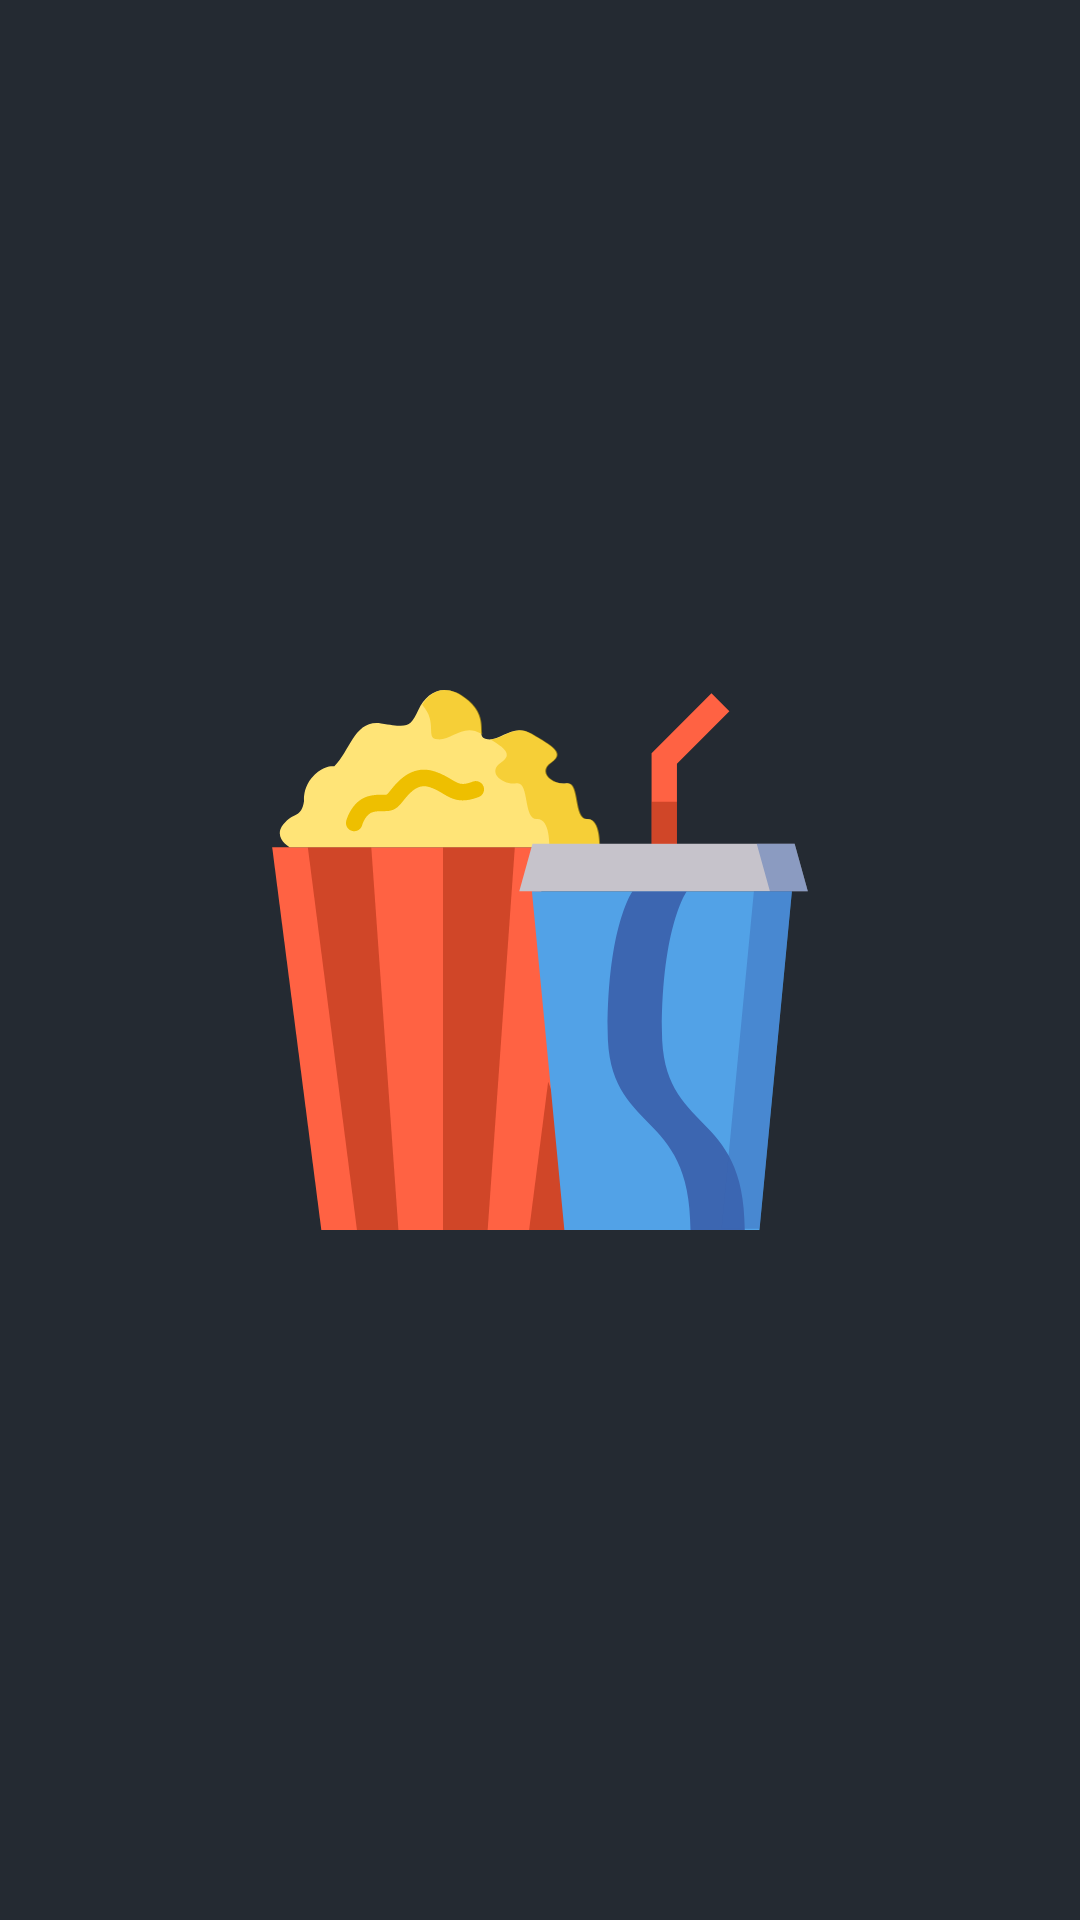

Android layout source for this screen:
<!-- AndroidManifest.xml: application theme Theme.MoviesApp -->
<!-- res/layout/fragment_splash.xml -->
<?xml version="1.0" encoding="utf-8"?>
<LinearLayout xmlns:android="http://schemas.android.com/apk/res/android"
    android:layout_width="match_parent"
    android:layout_height="match_parent"
    android:gravity="center"
    android:background="@color/brand_color">

    <ImageView
        android:layout_width="180dp"
        android:layout_height="180dp"
        android:src="@drawable/ic_popcorn"/>

</LinearLayout>
<!-- resources referenced by this layout -->
<resources>
  <color name="brand_color">#242A32</color>
  <!-- drawable ic_popcorn: vector/xml drawable (drawable, 3957 chars, omitted) -->
  <style name="Theme.MoviesApp" parent="Base.Theme.MoviesApp">
          <item name="android:statusBarColor">@color/brand_color</item>
          <item name="android:windowLightStatusBar">false</item>
      </style>
  <style name="Base.Theme.MoviesApp" parent="Theme.MaterialComponents.DayNight.NoActionBar">
          
          
      </style>
</resources>
